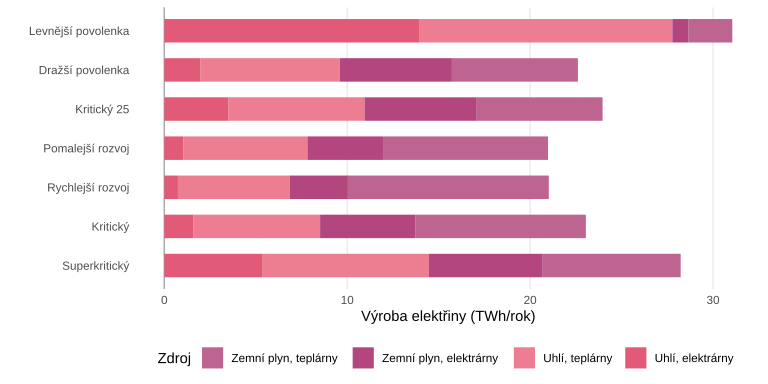

The file beside this chart, header and first rows:
name, region, source_group, production_TWh
Levnější povolenka, CZ, Uhlí, teplárny, 13.81
Levnější povolenka, CZ, Uhlí, elektrárny, 13.96
Levnější povolenka, CZ, Zemní plyn, teplárny, 2.406
Levnější povolenka, CZ, Zemní plyn, elektrárny, 0.871
Dražší povolenka, CZ, Uhlí, teplárny, 7.626
Dražší povolenka, CZ, Uhlí, elektrárny, 1.965
Dražší povolenka, CZ, Zemní plyn, teplárny, 6.888
Dražší povolenka, CZ, Zemní plyn, elektrárny, 6.131
Kritický 25, CZ, Uhlí, teplárny, 7.436
Kritický 25, CZ, Uhlí, elektrárny, 3.51
Kritický 25, CZ, Zemní plyn, teplárny, 6.882
Kritický 25, CZ, Zemní plyn, elektrárny, 6.132
Pomalejší rozvoj, CZ, Uhlí, teplárny, 6.784
Pomalejší rozvoj, CZ, Uhlí, elektrárny, 1.039
Pomalejší rozvoj, CZ, Zemní plyn, teplárny, 9.018
Pomalejší rozvoj, CZ, Zemní plyn, elektrárny, 4.136
Rychlejší rozvoj, CZ, Uhlí, teplárny, 6.109
Rychlejší rozvoj, CZ, Uhlí, elektrárny, 0.745
Rychlejší rozvoj, CZ, Zemní plyn, teplárny, 10.98
Rychlejší rozvoj, CZ, Zemní plyn, elektrárny, 3.182
Kritický, CZ, Uhlí, teplárny, 6.926
Kritický, CZ, Uhlí, elektrárny, 1.591
Kritický, CZ, Zemní plyn, teplárny, 9.325
Kritický, CZ, Zemní plyn, elektrárny, 5.204
Superkritický, CZ, Uhlí, teplárny, 9.09
Superkritický, CZ, Uhlí, elektrárny, 5.377
Superkritický, CZ, Zemní plyn, teplárny, 7.544
Superkritický, CZ, Zemní plyn, elektrárny, 6.218
